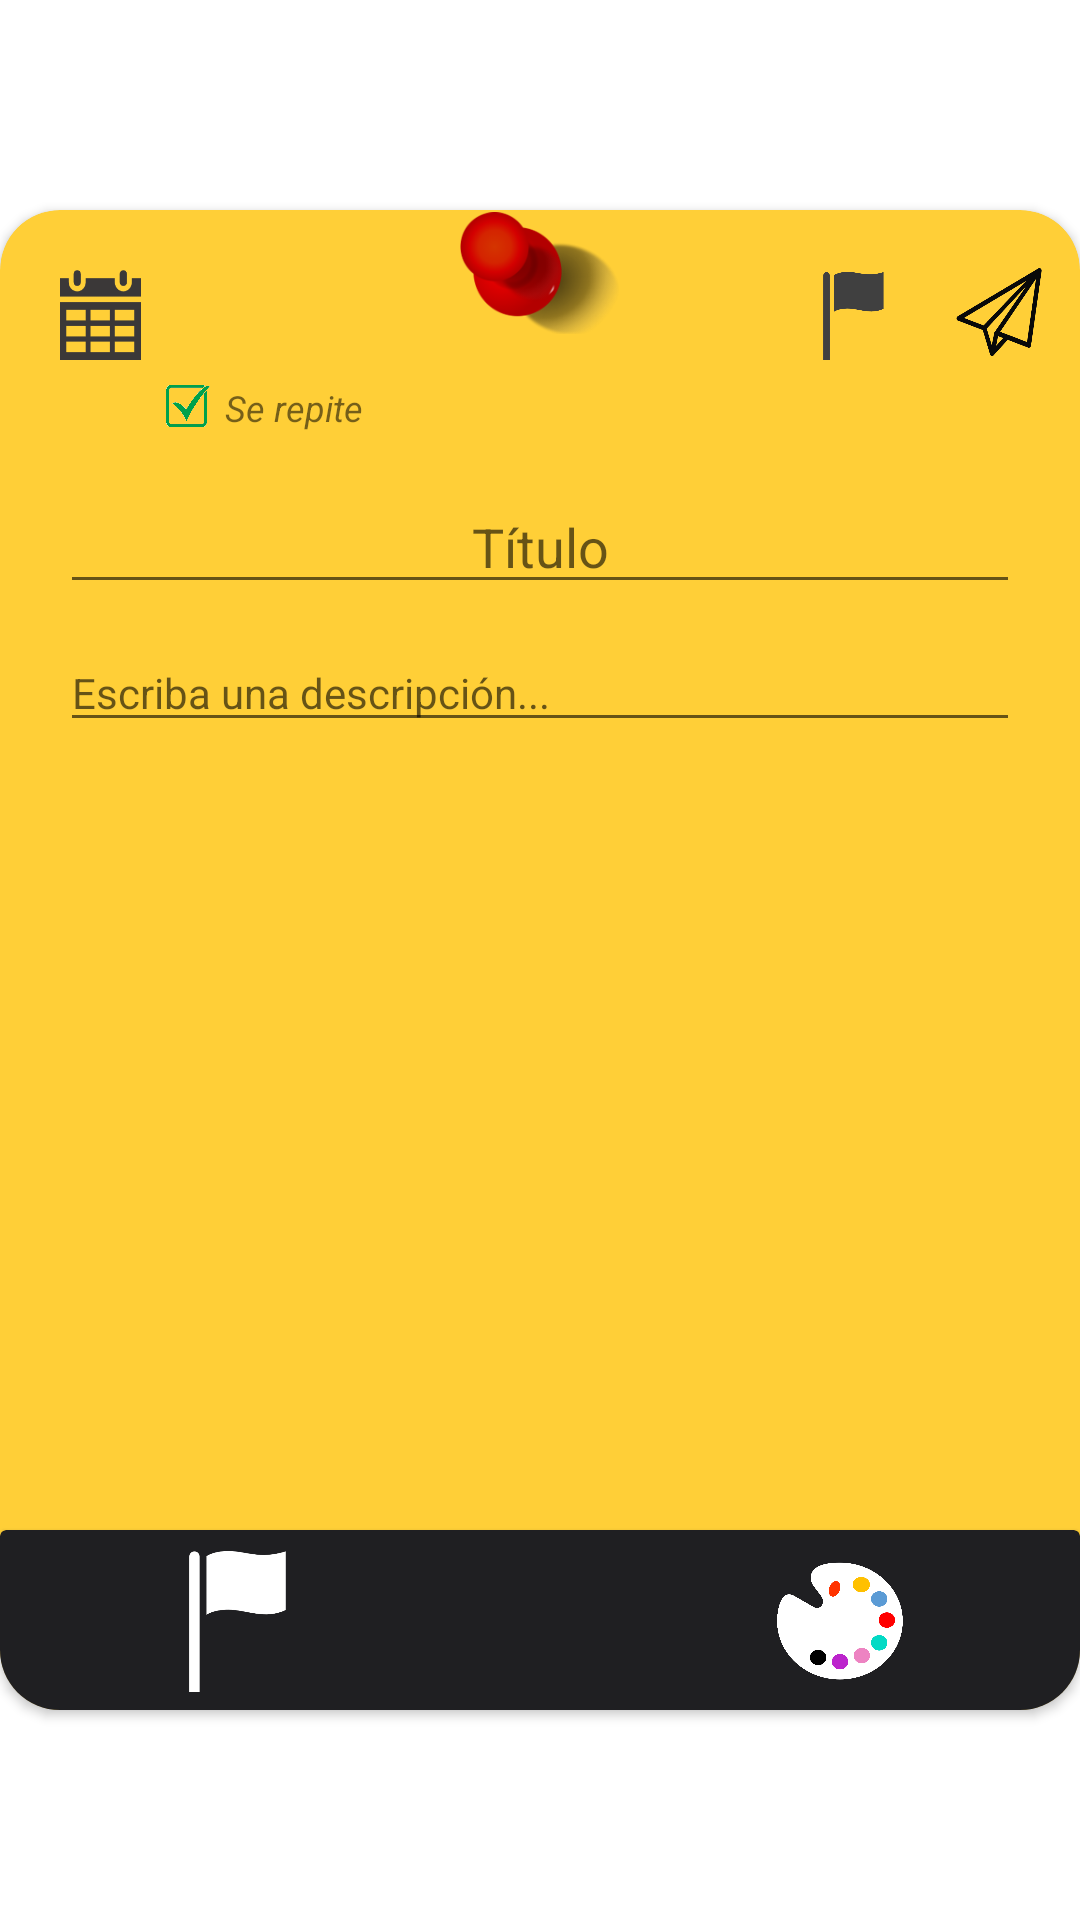

Android layout source for this screen:
<!-- AndroidManifest.xml: application theme Theme.Shrine -->
<!-- res/layout/recordatorio_popup.xml -->
<?xml version="1.0" encoding="utf-8"?>
<RelativeLayout xmlns:android="http://schemas.android.com/apk/res/android"
    xmlns:app="http://schemas.android.com/apk/res-auto"
    android:layout_width="match_parent"
    android:layout_height="match_parent"
    android:gravity="center">

    <androidx.cardview.widget.CardView
        android:id="@+id/stick_note"
        android:layout_width="match_parent"
        android:layout_height="500dp"
        android:layout_centerInParent="true"
        android:backgroundTint="@color/Nota1"
        app:cardCornerRadius="20dp">

        <RelativeLayout
            android:layout_width="match_parent"
            android:layout_height="match_parent">

            <ImageButton
                android:id="@+id/sel_fecha_record"
                android:layout_width="27dp"
                android:layout_height="30dp"
                android:layout_marginStart="20dp"
                android:layout_marginTop="20dp"
                android:background="?attr/selectableItemBackgroundBorderless"
                android:scaleType="fitXY"
                app:srcCompat="@drawable/icono_fecha" />

            <ImageButton
                android:id="@+id/enviar_record"
                android:layout_width="34dp"
                android:layout_height="38dp"
                android:layout_alignParentEnd="true"
                android:layout_marginTop="15dp"
                android:layout_marginEnd="10dp"
                android:background="?attr/selectableItemBackgroundBorderless"
                android:scaleType="fitXY"
                app:srcCompat="@drawable/enviar_icono"
                app:tint="#090909" />

            <ImageView
                android:id="@+id/importanciaIcono_record"
                android:layout_width="30dp"
                android:layout_height="30dp"
                android:layout_alignParentEnd="true"
                android:layout_marginTop="20dp"
                android:layout_marginEnd="60dp"
                app:srcCompat="@drawable/importancia_icono" />

            <TextView
                android:id="@+id/t_fecha"
                android:layout_width="wrap_content"
                android:layout_height="wrap_content"
                android:layout_marginStart="55dp"
                android:layout_marginTop="20dp"
                android:textSize="13sp" />

            <TextView
                android:id="@+id/t_hora"
                android:layout_width="wrap_content"
                android:layout_height="wrap_content"
                android:layout_marginStart="55dp"
                android:layout_marginTop="35dp"
                android:textSize="13sp" />

            <RelativeLayout
                android:id="@+id/layout_repetiralarma"
                android:layout_width="wrap_content"
                android:layout_height="wrap_content"
                android:layout_below="@id/t_hora"
                android:layout_marginStart="55dp"
                android:layout_marginTop="5dp">

                <ImageView
                    android:id="@+id/icono_repetir"
                    android:layout_width="15dp"
                    android:layout_height="15dp"
                    android:src="@drawable/check_icon" />

                <TextView
                    android:id="@+id/serepite_tvw"
                    android:layout_width="wrap_content"
                    android:layout_height="wrap_content"
                    android:layout_marginStart="5dp"
                    android:layout_toEndOf="@+id/icono_repetir"
                    android:text="Se repite"
                    android:textSize="12sp"
                    android:textStyle="italic" />

                <TextView
                    android:id="@+id/repeticion_tiempo"
                    android:layout_width="wrap_content"
                    android:layout_height="wrap_content"
                    android:visibility="gone" />

                <TextView
                    android:id="@+id/intervalo_tiempo"
                    android:layout_width="wrap_content"
                    android:layout_height="wrap_content"
                    android:visibility="gone" />

            </RelativeLayout>

            <ScrollView
                android:layout_width="match_parent"
                android:layout_height="match_parent"
                android:layout_above="@+id/cardviewOpciones"
                android:layout_marginTop="80dp">

                <RelativeLayout
                    android:layout_width="match_parent"
                    android:layout_height="wrap_content">

                    <EditText
                        android:id="@+id/titulo_record"
                        android:layout_width="match_parent"
                        android:layout_height="wrap_content"
                        android:layout_centerHorizontal="true"
                        android:layout_marginStart="20dp"
                        android:layout_marginTop="10dp"
                        android:layout_marginEnd="20dp"
                        android:gravity="center"
                        android:hint="Título" />

                    <EditText
                        android:id="@+id/contenido_record"
                        android:layout_width="match_parent"
                        android:layout_height="wrap_content"
                        android:layout_centerHorizontal="true"
                        android:layout_below="@id/titulo_record"
                        android:layout_marginStart="20dp"
                        android:layout_marginTop="10dp"
                        android:layout_marginEnd="20dp"
                        android:hint="Escriba una descripción..."
                        android:textSize="14sp" />

                </RelativeLayout>

            </ScrollView>

            <ImageView
                android:id="@+id/imageView2"
                android:layout_width="53dp"
                android:layout_height="42dp"
                android:layout_centerHorizontal="true"
                app:srcCompat="@drawable/pin" />

            <androidx.cardview.widget.CardView
                android:id="@+id/cardviewOpciones"
                android:layout_width="wrap_content"
                android:layout_height="wrap_content"
                android:layout_alignParentBottom="true"
                app:cardBackgroundColor="#1F1F22">

                <RelativeLayout
                    android:layout_width="match_parent"
                    android:layout_height="match_parent">

                    <ImageButton
                        android:id="@+id/importancia_record"
                        android:layout_width="60dp"
                        android:layout_height="60dp"
                        android:layout_marginStart="50dp"
                        android:background="?attr/selectableItemBackgroundBorderless"
                        android:scaleType="fitXY"
                        android:scaleX="0.8"
                        android:scaleY="0.8"
                        android:src="@drawable/importancia_icono"
                        app:tint="#FFFFFF" />

                    <ImageButton
                        android:id="@+id/color_record"
                        android:layout_width="60dp"
                        android:layout_height="60dp"
                        android:layout_alignParentEnd="true"
                        android:layout_marginEnd="50dp"
                        android:background="?attr/selectableItemBackgroundBorderless"
                        android:scaleType="fitXY"
                        android:scaleX="0.7"
                        android:scaleY="0.8"
                        android:src="@drawable/color_icon" />


                </RelativeLayout>
            </androidx.cardview.widget.CardView>

        </RelativeLayout>

    </androidx.cardview.widget.CardView>
</RelativeLayout>
<!-- resources referenced by this layout -->
<resources>
  <color name="Nota1">#FFFFCF37</color>
  <!-- drawable check_icon: png bitmap (drawable, 129165 bytes) -->
  <!-- drawable color_icon: png bitmap (drawable, 60901 bytes) -->
  <!-- drawable enviar_icono: png bitmap (drawable, 5146 bytes) -->
  <!-- drawable icono_fecha: png bitmap (drawable, 936 bytes) -->
  <!-- drawable importancia_icono: png bitmap (drawable, 6542 bytes) -->
  <!-- drawable pin: png bitmap (drawable, 17337 bytes) -->
  <style name="Theme.Shrine" parent="Theme.MaterialComponents.Light.NoActionBar">
          
          <item name="colorPrimary">@color/colorPrimary</item>
          <item name="colorPrimaryDark">@color/colorPrimaryDark</item>
          <item name="colorSecondary">@color/colorSecondary</item>
          <item name="colorAccent">@color/colorAccent</item>
  
          <item name="android:windowLightStatusBar" tools:targetApi="m">true</item>
          <item name="android:textColorPrimary">@color/textColorPrimary</item>
      </style>
  <color name="colorPrimary">#FF03DAC5</color>
  <color name="colorPrimaryDark">#FBB8AC</color>
  <color name="colorSecondary">#FBB8AC</color>
  <color name="colorAccent">#2A2C2C</color>
  <color name="textColorPrimary">#442C2E</color>
</resources>
